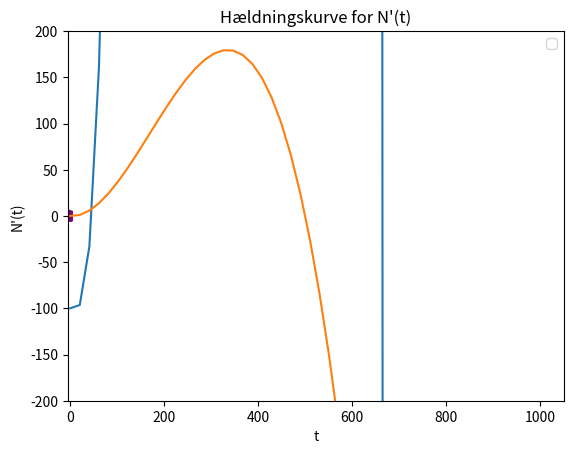

Here is the Python script that generated this plot:
#%%
import numpy as np
import matplotlib.pyplot as plt

# %%
x = np.arange(-5,5,0.5)
y = np.arange(-5,5,0.5)

X, Y = np.meshgrid(x,y)

dy = -0.00001*X**3+ 0.0051*X**2-0.05*X
dx = np.ones(dy.shape)

plt.streamplot(X,Y,dx,dy, color = 'purple')
plt.show()
# %%
a = 0.00001
b = 0.0051
c = 0.05

def f(x):
	y = (-1/4)*(a*x**4) + (1/3)*(b*x**3) - (1/2)*(c*x**2) - 100
	return y

def derf(x):
	y = -(a*x**3) + (b*x**2) - (c*x)
	return y

def derderf(x):
	y = -3*a*x**2 + 2*b*x -c
	return y

x = np.linspace(0,1000)

plt.plot(x,f(x))
plt.title("Løsningskurve for N(t) ")
plt.xlabel("t")
plt.ylabel("N(t)")
#plt.xlim(0,50)
plt.ylim(0,60000)
plt.grid()
plt.legend()
plt.show()

# %%
plt.plot(x,derf(x))
plt.title("Hældningskurve for N'(t)")
plt.xlabel("t")
plt.ylabel("N'(t)")
#plt.xlim(0,50)
plt.ylim(-200,200)
plt.grid()
plt.show()
# %%
print(f'Der er {f(45.816)} bjørne efter 45.816 år og væksthastigheden vil være {derf(45.816)}')

# %%

# %%
